Run: headless pygame with SDL's dummy video driver; simulated clock (each Clock.tick advances the game by its frame time, no real sleeping); random seed 0; keys injected as events and as key.get_pressed() state; no mouse input.
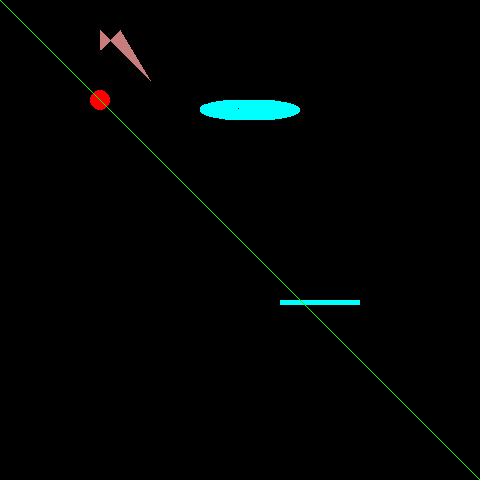
Frame 1 of 4 · flips 1–60 · no input
Frame 2 of 4 · flips 61–180 · tapped SPACE, RETURN · held RIGHT (→), D · screen unchanged from frame 1, image omitted
Frame 3 of 4 · flips 181–300 · held DOWN (↓), S · screen unchanged from frame 2, image omitted
Frame 4 of 4 · flips 301–420 · held LEFT (←), A, UP (↑), W · screen unchanged from frame 3, image omitted

The pygame program that drew these frames:

# -*- coding: utf-8 -*-
import pygame

def main():
    pygame.init()
    screen=pygame.display.set_mode([480,480])
    running=True
    while running:
        screen.fill([0,0,0])
        pygame.draw.circle(screen,[255,0,0],[100,100],10,0)
        pygame.draw.arc(screen,[0,255,255],[200,100,100,20],20,100,10)
        pygame.draw.rect(screen,[0,255,255],[280,300,80,5],0) #最后一个参数是默认参数 默认参数为0
        pygame.draw.polygon(screen,[200,125,125],((100,30),(100,50),(120,30),(150,80),(100,30)),0)
        pygame.draw.aaline(screen,[0,255,0],[0, 0],[480, 480],True)
        
        pygame.display.flip()
        for event in pygame.event.get():
            if event.type == pygame.QUIT:
                running = False
    pygame.quit()

if __name__ == '__main__':
    main()
